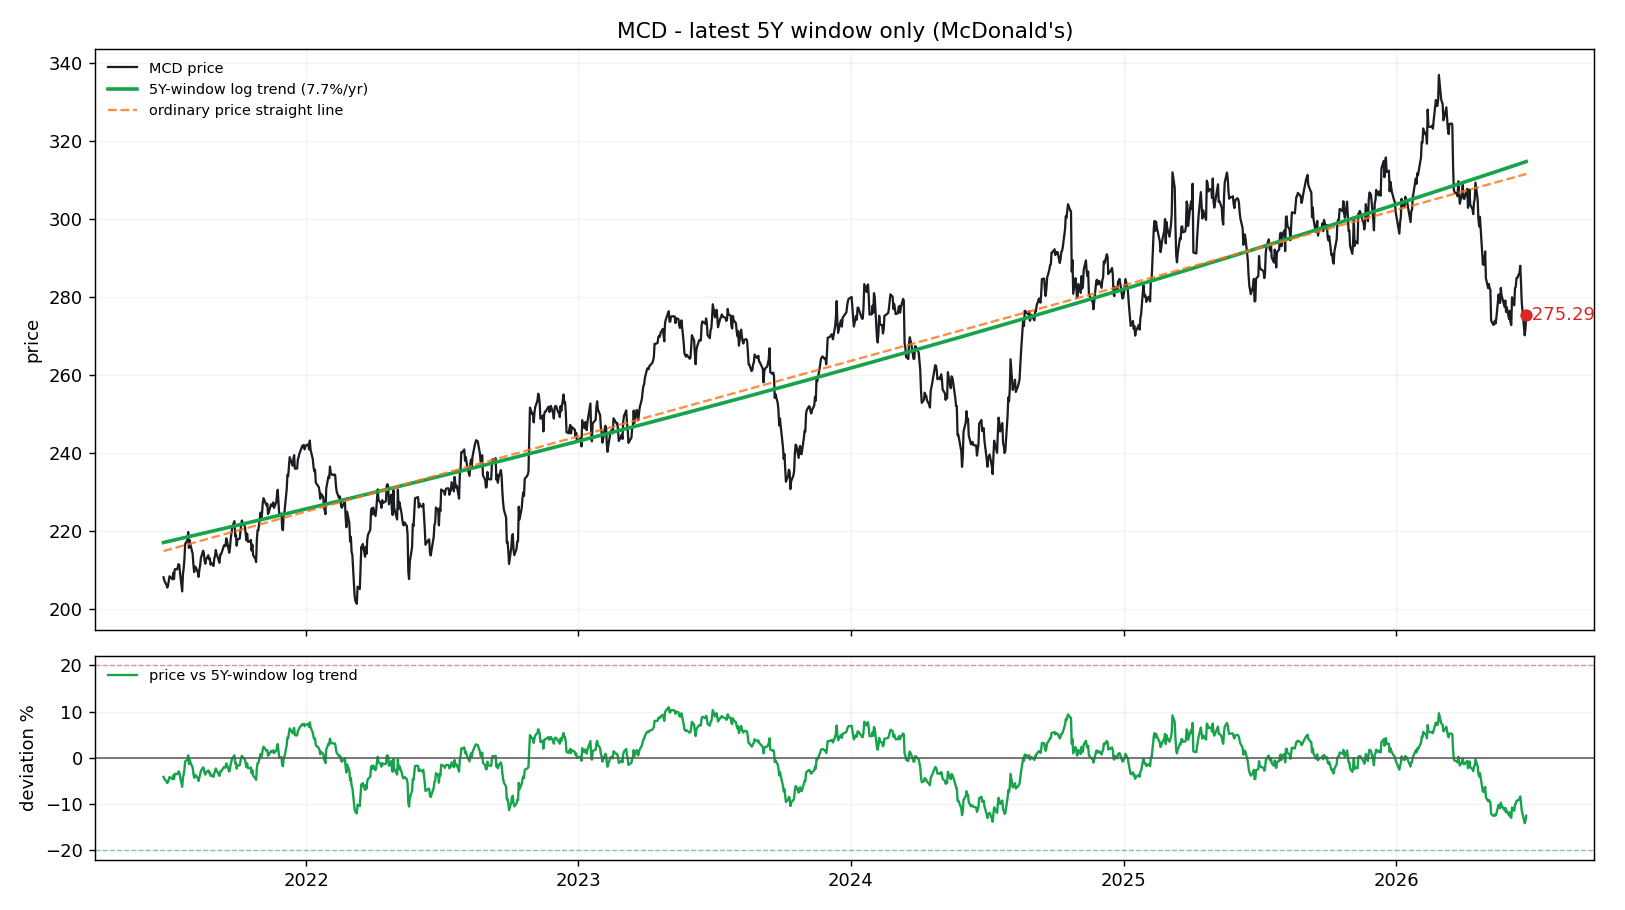

The file beside this chart, header and first rows:
date, price, log_trend_5y_window, price_straight_line, dev_pct_vs_log_trend, dev_sigma_vs_log_trend
2021-06-24, 208, 216.9, 214.7, -0.04116, -0.8174
2021-06-25, 207.2, 217, 214.8, -0.04509, -0.8974
2021-06-28, 206, 217.1, 215, -0.05113, -1.021
2021-06-29, 205.4, 217.2, 215, -0.05428, -1.086
2021-06-30, 205.9, 217.2, 215.1, -0.05193, -1.037
2021-07-01, 207.1, 217.2, 215.1, -0.04687, -0.9337
2021-07-02, 208.3, 217.3, 215.2, -0.04149, -0.8241
2021-07-06, 207.5, 217.5, 215.4, -0.04587, -0.9133
2021-07-07, 209.2, 217.5, 215.4, -0.03836, -0.7608
2021-07-08, 207.6, 217.6, 215.5, -0.04589, -0.9137
2021-07-09, 210.1, 217.6, 215.5, -0.03445, -0.6819
2021-07-12, 210, 217.7, 215.7, -0.03533, -0.6996
2021-07-13, 210.5, 217.8, 215.8, -0.03323, -0.6574
2021-07-14, 211.4, 217.8, 215.8, -0.0295, -0.5824
2021-07-15, 211.2, 217.9, 215.9, -0.03072, -0.6069
2021-07-16, 209.3, 217.9, 215.9, -0.03963, -0.7865
2021-07-19, 204.4, 218, 216.1, -0.06267, -1.259
2021-07-20, 208.8, 218.1, 216.1, -0.04238, -0.8422
2021-07-21, 210.3, 218.1, 216.2, -0.03579, -0.7088
2021-07-22, 212.8, 218.2, 216.2, -0.02479, -0.4882
2021-07-23, 216.6, 218.2, 216.3, -0.007462, -0.1457
2021-07-26, 217.5, 218.4, 216.4, -0.003904, -0.07607
2021-07-27, 219.6, 218.4, 216.5, 0.005568, 0.108
2021-07-28, 215.5, 218.4, 216.5, -0.01329, -0.2602
2021-07-29, 217.5, 218.5, 216.6, -0.004349, -0.08476
2021-07-30, 216.4, 218.5, 216.7, -0.009895, -0.1934
2021-08-02, 214, 218.7, 216.8, -0.02114, -0.4156
2021-08-03, 211.2, 218.7, 216.9, -0.03418, -0.6764
2021-08-04, 209.3, 218.8, 216.9, -0.04302, -0.8552
2021-08-05, 210.8, 218.8, 217, -0.03673, -0.7279
2021-08-06, 210.6, 218.8, 217, -0.03758, -0.745
2021-08-09, 209.2, 219, 217.2, -0.0446, -0.8874
2021-08-10, 208.1, 219, 217.2, -0.0498, -0.9936
2021-08-11, 210, 219.1, 217.3, -0.04145, -0.8233
2021-08-12, 211, 219.1, 217.3, -0.03709, -0.735
2021-08-13, 212.9, 219.2, 217.4, -0.02854, -0.5631
2021-08-16, 214.8, 219.3, 217.6, -0.02039, -0.4007
2021-08-17, 214.2, 219.3, 217.6, -0.02339, -0.4604
2021-08-18, 212.2, 219.4, 217.7, -0.03253, -0.6433
2021-08-19, 211.5, 219.4, 217.7, -0.03618, -0.7168
2021-08-20, 212.6, 219.5, 217.8, -0.03126, -0.6177
2021-08-23, 213.7, 219.6, 217.9, -0.0271, -0.5344
2021-08-24, 212.6, 219.7, 218, -0.03229, -0.6385
2021-08-25, 212.9, 219.7, 218, -0.03087, -0.6098
2021-08-26, 211.2, 219.7, 218.1, -0.03869, -0.7675
2021-08-27, 211.7, 219.8, 218.1, -0.03674, -0.728
2021-08-30, 210.9, 219.9, 218.3, -0.04094, -0.8129
2021-08-31, 212.9, 220, 218.3, -0.03233, -0.6392
2021-09-01, 213.5, 220, 218.4, -0.02971, -0.5867
2021-09-02, 215, 220.1, 218.5, -0.02291, -0.4507
2021-09-03, 214.1, 220.1, 218.5, -0.02738, -0.54
2021-09-07, 211.7, 220.3, 218.7, -0.03887, -0.7712
2021-09-08, 213.9, 220.3, 218.8, -0.02918, -0.5761
2021-09-09, 213.9, 220.4, 218.8, -0.02942, -0.5808
2021-09-10, 214.4, 220.4, 218.9, -0.0273, -0.5384
2021-09-13, 216.2, 220.5, 219, -0.01965, -0.3859
2021-09-14, 216.1, 220.6, 219.1, -0.02017, -0.3963
2021-09-15, 216, 220.6, 219.1, -0.02098, -0.4124
2021-09-16, 218, 220.7, 219.2, -0.01212, -0.2372
2021-09-17, 217.4, 220.7, 219.2, -0.01525, -0.2988
... 1,195 more rows
